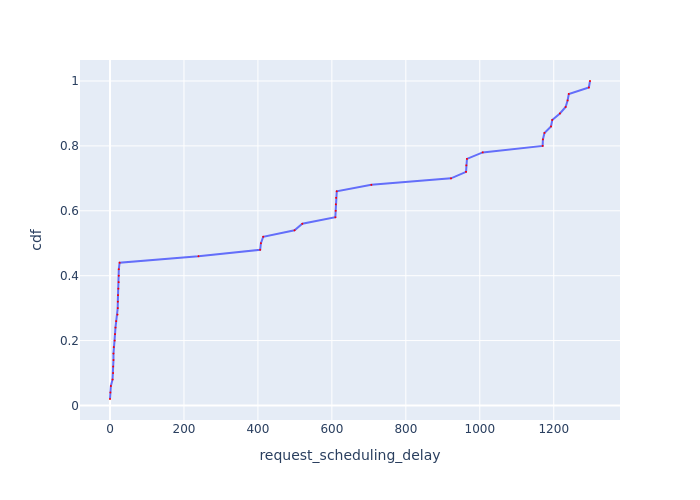

Values plotted in this chart, from the file beside it:
Request Id, request_scheduling_delay, cdf
0_0, 0.009267, 0.02
0_6, 0.9342, 0.04
0_1, 2.326, 0.06
0_5, 6.887, 0.08
0_4, 8.402, 0.1
0_7, 8.585, 0.12
0_2, 9.404, 0.14
0_8, 9.432, 0.16
0_3, 10.18, 0.18
0_9, 12.66, 0.2
0_10, 13.58, 0.22
0_11, 14.79, 0.24
0_12, 16.7, 0.26
0_15, 20.31, 0.28
0_18, 20.9, 0.3
0_13, 21.15, 0.32
0_14, 21.61, 0.34
0_21, 22.53, 0.36
0_20, 23.4, 0.38
0_16, 23.78, 0.4
0_17, 23.86, 0.42
0_19, 26.02, 0.44
0_22, 239.2, 0.46
0_24, 406.1, 0.48
0_25, 408.1, 0.5
0_23, 414.3, 0.52
0_26, 499.1, 0.54
0_27, 520, 0.56
0_31, 609.4, 0.58
0_32, 610.3, 0.6
0_30, 610.7, 0.62
0_28, 611.5, 0.64
0_29, 613.2, 0.66
0_33, 706.7, 0.68
0_34, 922.2, 0.7
0_36, 962.8, 0.72
0_37, 963.5, 0.74
0_35, 965.3, 0.76
0_38, 1008, 0.78
0_39, 1170, 0.8
0_40, 1171, 0.82
0_41, 1175, 0.84
0_42, 1193, 0.86
0_43, 1196, 0.88
0_44, 1217, 0.9
0_45, 1232, 0.92
0_46, 1237, 0.94
0_47, 1241, 0.96
0_48, 1295, 0.98
0_49, 1298, 1.0
